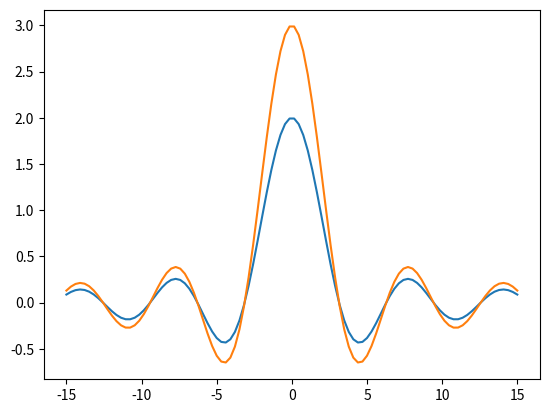

This chart was generated by the following Python code:
# -*- coding: utf-8 -*-
"""
Created on Fri Jun 30 09:00:24 2017

@author: cur02alu12
"""

import matplotlib.pyplot as plt
import numpy as np

x=np.linspace(-15,15,100)
y=np.sin(x)/x

#plt.plot(x,y)

#plt.plot(x,y,'co') #puntitos colo cyan

plt.plot(x,2*y,x,3*y)

plt.show()